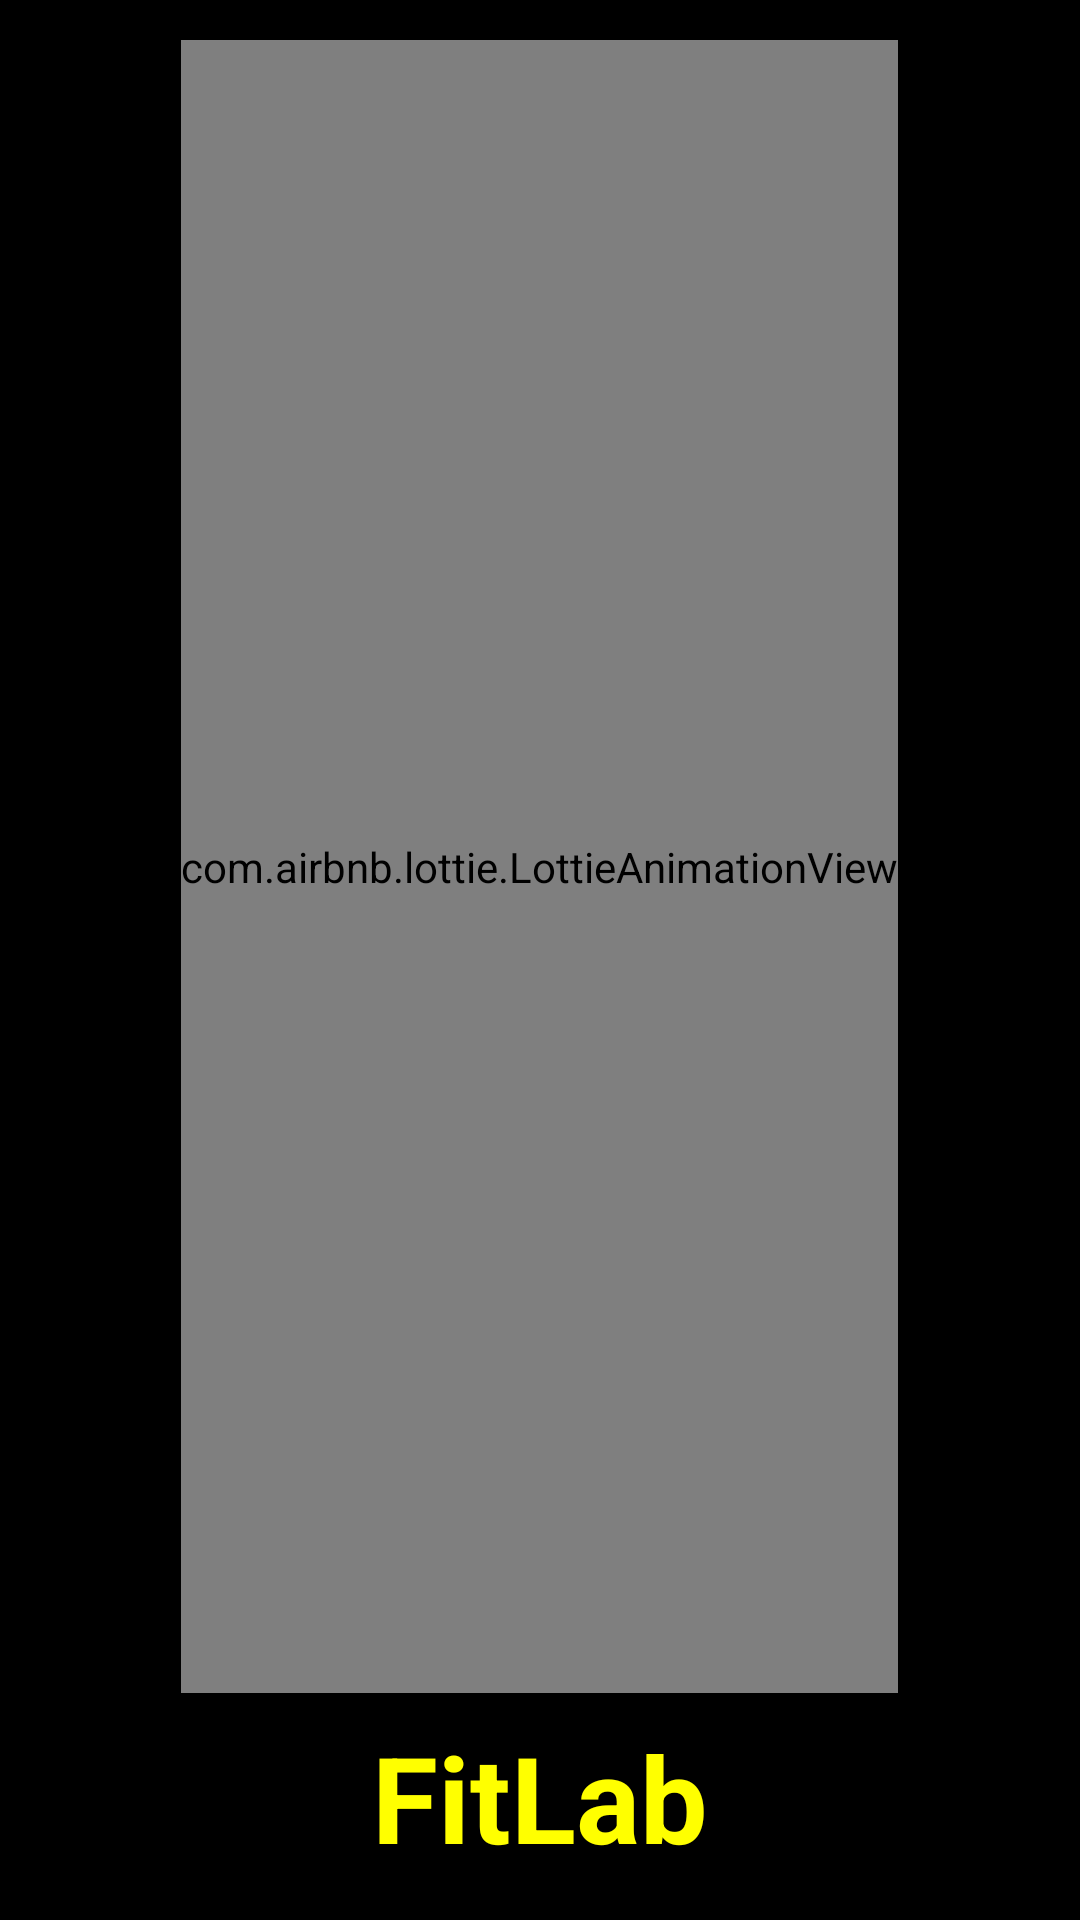

The Android layout XML behind this screen, and the referenced resources:
<!-- AndroidManifest.xml: application theme Theme.FitLab -->
<!-- res/layout/activity_animation.xml -->
<?xml version="1.0" encoding="utf-8"?>
<LinearLayout
    xmlns:android="http://schemas.android.com/apk/res/android"
    xmlns:app="http://schemas.android.com/apk/res-auto"
    xmlns:tools="http://schemas.android.com/tools"
    android:layout_width="match_parent"
    android:layout_height="match_parent"
    android:orientation="vertical"
    android:gravity="center"
    android:background="@color/black"
    tools:context=".animationActivity">

    <com.airbnb.lottie.LottieAnimationView
        android:id="@+id/animationView"
        android:layout_width="wrap_content"
        android:layout_height="551dp"
        android:layout_gravity="center"
        android:layout_marginBottom="8dp"
        app:lottie_autoPlay="true"
        app:lottie_loop="true"
        app:lottie_rawRes="@raw/pesas" />

    <TextView
        android:id="@+id/textView"
        android:layout_width="wrap_content"
        android:layout_height="54dp"
        android:text="FitLab"
        android:textColor="@color/Amarillo"
        android:textSize="40sp"
        android:textStyle="bold" />
</LinearLayout>
<!-- resources referenced by this layout -->
<resources>
  <color name="Amarillo">#FFFF00</color>
  <color name="black">#FF000000</color>
  <style name="Theme.FitLab" parent="Base.Theme.FitLab" />
  <style name="Base.Theme.FitLab" parent="Theme.Material3.DayNight.NoActionBar">
          
          
      </style>
</resources>
